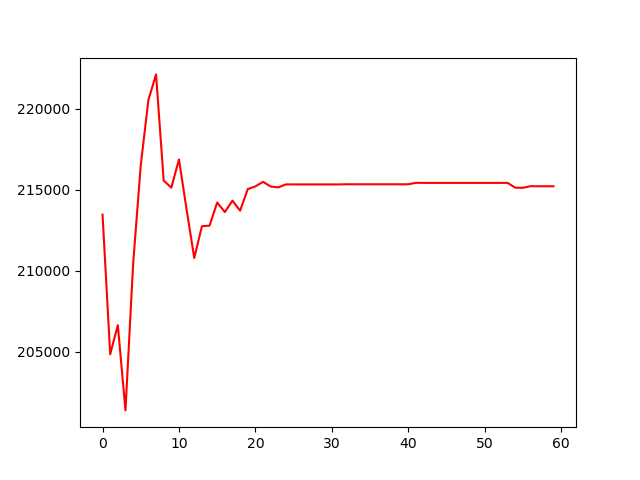

The file beside this chart, header and first rows:
, 0
0, 213459
1, 204850
2, 206641
3, 201387
4, 210413
5, 216520
6, 220535
7, 222114
8, 215563
9, 215128
10, 216868
11, 213774
12, 210787
13, 212747
14, 212784
15, 214212
16, 213623
17, 214324
18, 213707
19, 215038
20, 215206
21, 215489
22, 215198
23, 215144
24, 215331
25, 215328
26, 215328
27, 215328
28, 215328
29, 215328
30, 215328
31, 215328
32, 215339
33, 215336
34, 215336
35, 215336
36, 215336
37, 215336
38, 215336
39, 215336
40, 215336
41, 215426
42, 215422
43, 215422
44, 215422
45, 215422
46, 215422
47, 215422
48, 215422
49, 215422
50, 215422
51, 215422
52, 215422
53, 215422
54, 215124
55, 215118
56, 215217
57, 215213
58, 215213
59, 215213
